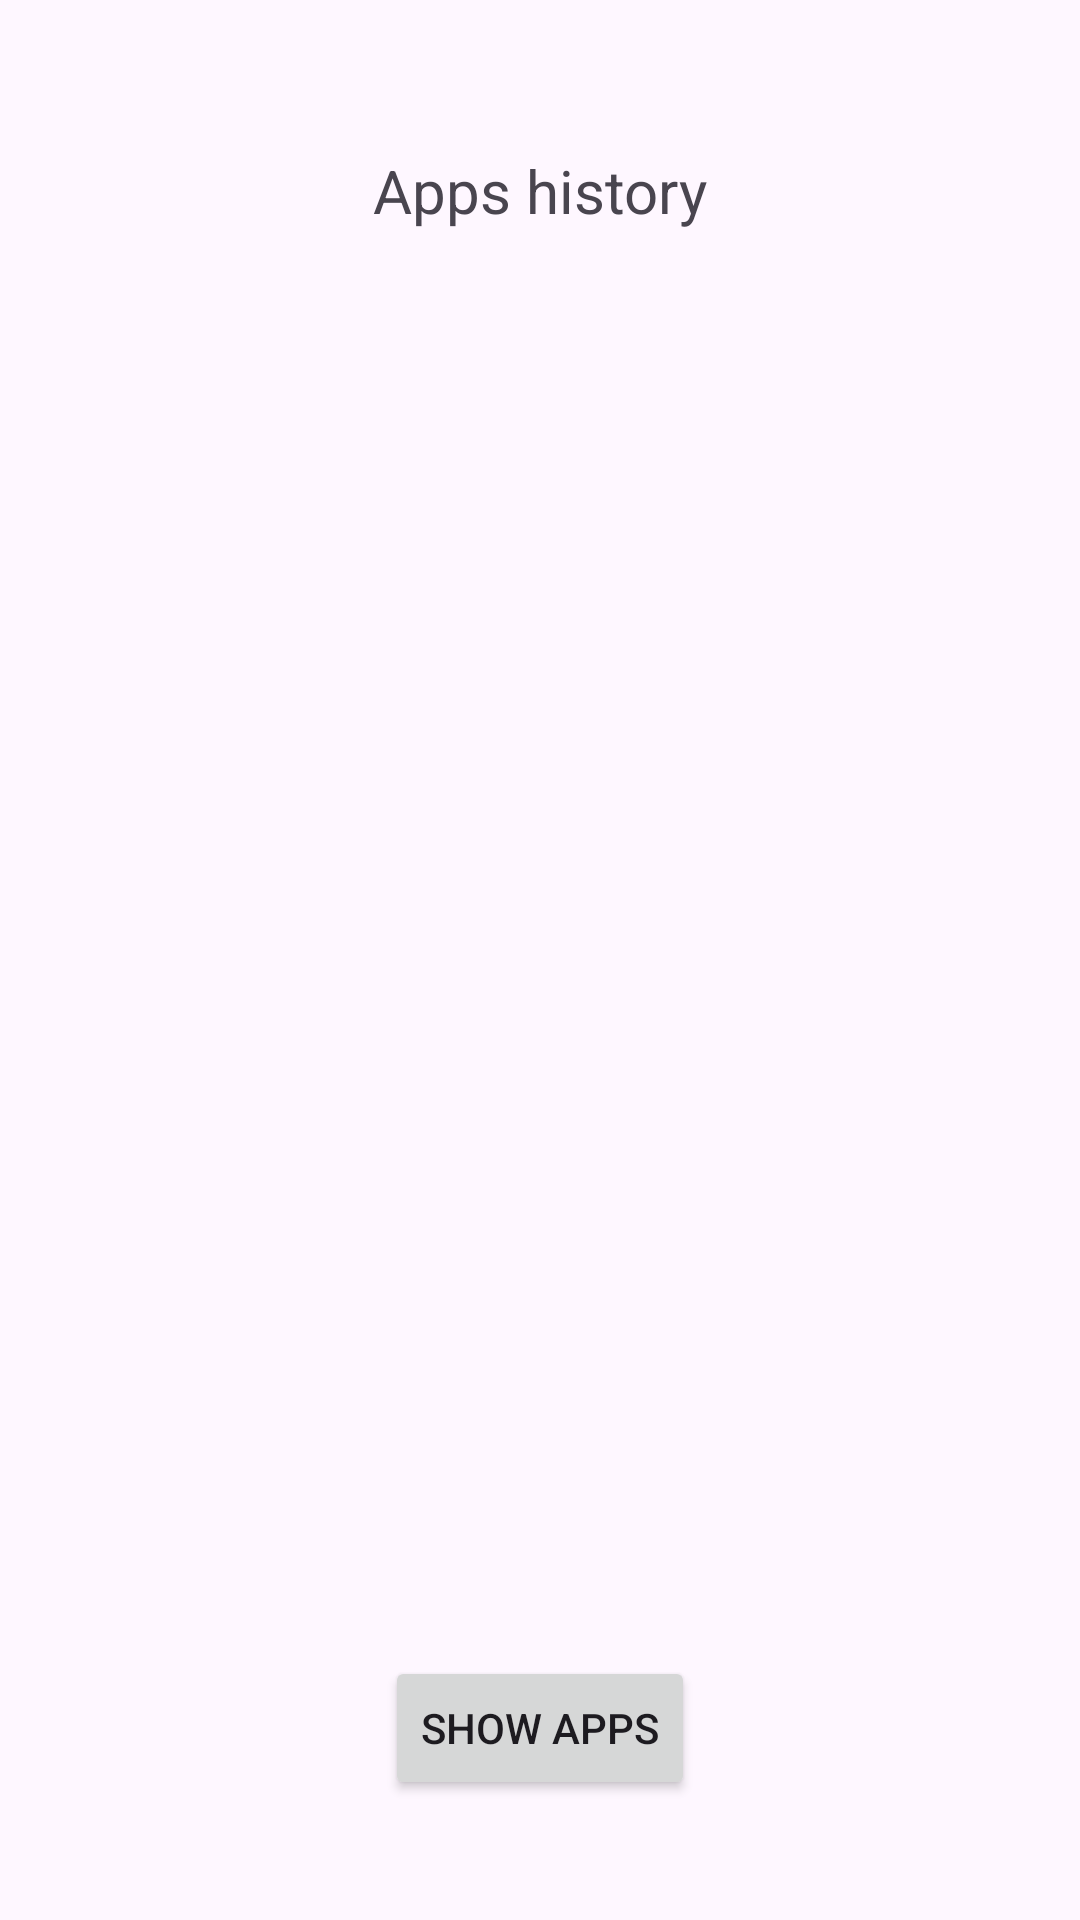

Android layout source for this screen:
<!-- AndroidManifest.xml: application theme Theme.ChildrenApp -->
<!-- res/layout/activity_show_apps.xml -->
<?xml version="1.0" encoding="utf-8"?>
<androidx.constraintlayout.widget.ConstraintLayout xmlns:android="http://schemas.android.com/apk/res/android"
    xmlns:app="http://schemas.android.com/apk/res-auto"
    xmlns:tools="http://schemas.android.com/tools"
    android:id="@+id/main"
    android:layout_width="match_parent"
    android:layout_height="match_parent"
    tools:context=".ShowApps">

    
    <TextView
        android:id="@+id/textView1"
        android:layout_width="wrap_content"
        android:layout_height="wrap_content"
        android:text="Apps history"
        android:textSize="20sp"
        android:layout_marginTop="50dp"
        app:layout_constraintTop_toTopOf="parent"
        app:layout_constraintStart_toStartOf="parent"
        app:layout_constraintEnd_toEndOf="parent"/>

    
    <ScrollView
        android:id="@+id/scrollView"
        android:layout_width="match_parent"
        android:layout_height="0dp"
        android:layout_marginTop="20dp"
        android:layout_marginBottom="100dp"
        app:layout_constraintTop_toBottomOf="@id/textView1"
        app:layout_constraintBottom_toTopOf="@id/button1">

        <LinearLayout
            android:id="@+id/linearLayout"
            android:layout_width="match_parent"
            android:layout_height="wrap_content"
            android:orientation="vertical">
        </LinearLayout>
    </ScrollView>

    
    <Button
        android:id="@+id/button1"
        android:layout_width="wrap_content"
        android:layout_height="wrap_content"
        android:text="Show Apps"
        app:layout_constraintStart_toStartOf="parent"
        app:layout_constraintEnd_toEndOf="parent"
        app:layout_constraintBottom_toBottomOf="parent"
        android:layout_marginBottom="40dp"/>

</androidx.constraintlayout.widget.ConstraintLayout>
<!-- resources referenced by this layout -->
<resources>
  <style name="Theme.ChildrenApp" parent="Base.Theme.ChildrenApp" />
  <style name="Base.Theme.ChildrenApp" parent="Theme.Material3.DayNight.NoActionBar">
          
          
      </style>
</resources>
